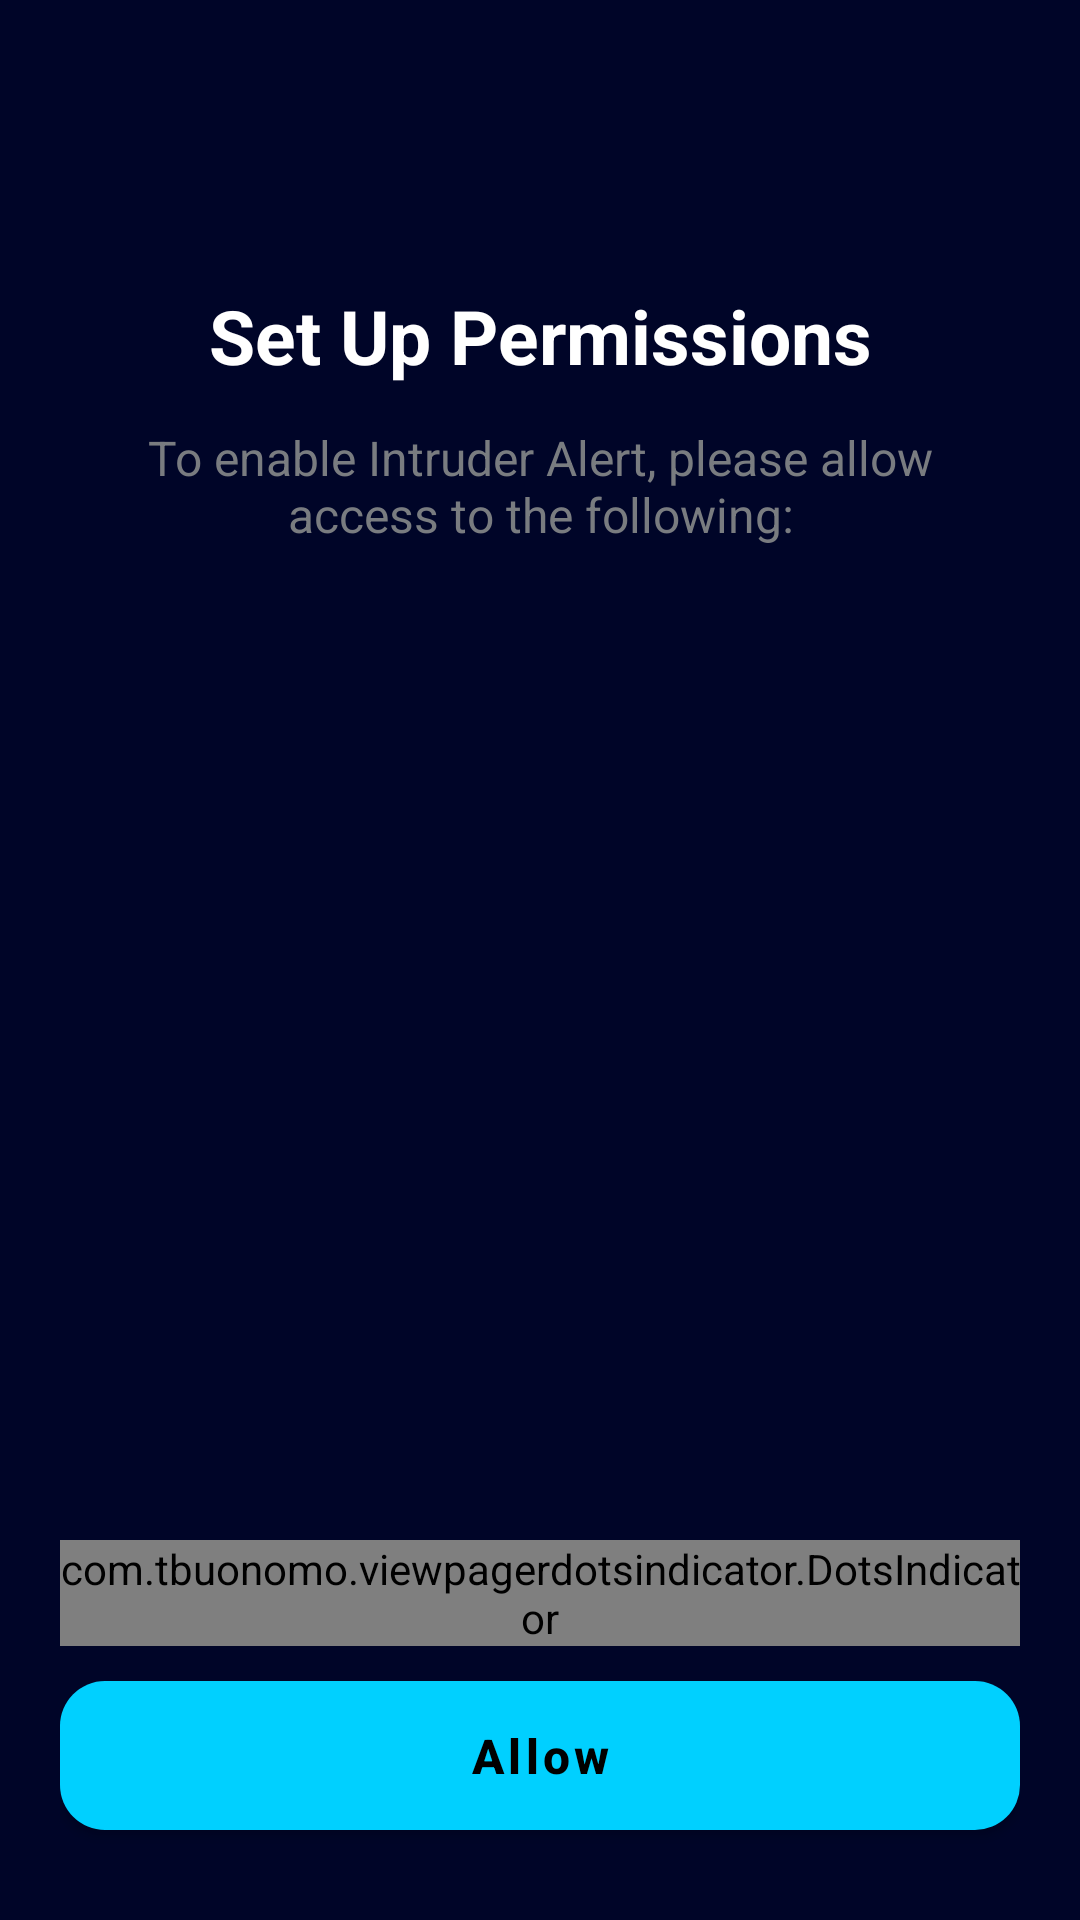

This screen was rendered from an Android layout file. Write that file and the resources it references.
<!-- AndroidManifest.xml: application theme Theme.ThirdEye -->
<!-- res/layout/permissions_viewpager.xml -->
<?xml version="1.0" encoding="utf-8"?>
<androidx.constraintlayout.widget.ConstraintLayout xmlns:android="http://schemas.android.com/apk/res/android"
    xmlns:app="http://schemas.android.com/apk/res-auto"
    xmlns:tools="http://schemas.android.com/tools"
    android:layout_width="match_parent"
    android:layout_height="match_parent"
    android:background="@color/appBgColor"
    android:fitsSystemWindows="true"
    android:padding="20dp">

    <androidx.constraintlayout.widget.Guideline
        android:id="@+id/guideline"
        android:layout_width="wrap_content"
        android:layout_height="wrap_content"
        android:orientation="horizontal"
        app:layout_constraintGuide_begin="70dp" />

    <TextView
        android:id="@+id/titleText"
        style="@style/PermissionsTitle"
        android:layout_width="wrap_content"
        android:layout_height="wrap_content"
        android:padding="5dp"
        android:textStyle="bold"
        android:text="@string/permissions"
        app:layout_constraintEnd_toEndOf="parent"
        app:layout_constraintStart_toStartOf="parent"
        app:layout_constraintTop_toBottomOf="@id/guideline" />

    <TextView
        android:id="@+id/subtitle"
        style="@style/subtitlePerm"
        android:layout_width="wrap_content"
        android:layout_height="wrap_content"
        android:padding="8dp"
        android:text="@string/permdescription"
        app:layout_constraintEnd_toEndOf="parent"
        app:layout_constraintStart_toStartOf="parent"
        app:layout_constraintTop_toBottomOf="@id/titleText" />

    <androidx.viewpager2.widget.ViewPager2
        android:id="@+id/permissionPager"
        android:layout_width="match_parent"
        android:layout_height="300dp"
        app:layout_constraintTop_toBottomOf="@id/subtitle"
        app:layout_constraintStart_toStartOf="parent"
        app:layout_constraintEnd_toEndOf="parent"
        app:layout_constraintBottom_toTopOf="@id/tabDots" />

    <com.tbuonomo.viewpagerdotsindicator.DotsIndicator
        android:id="@+id/tabDots"
        android:layout_width="wrap_content"
        android:layout_height="wrap_content"
        app:dotsColor="@color/white"
        app:dotsSize="8dp"
        app:dotsSpacing="5dp"
        app:dotsWidthFactor="3"
        app:selectedDotColor="@color/dividerColor"
        app:layout_constraintTop_toBottomOf="@id/permissionPager"
        app:layout_constraintBottom_toTopOf="@id/allowPermissionbotnowBtn"
        app:layout_constraintStart_toStartOf="parent"
        app:layout_constraintEnd_toEndOf="parent" />

    <Button
        android:id="@+id/allowPermissionbotnowBtn"
        style="@style/PermissionButton"
        android:layout_width="match_parent"
        android:layout_height="wrap_content"
        android:layout_marginBottom="10dp"
        android:text="@string/allow"
        app:layout_constraintBottom_toBottomOf="parent"
        app:layout_constraintStart_toStartOf="parent"
        app:layout_constraintEnd_toEndOf="parent" />

</androidx.constraintlayout.widget.ConstraintLayout>
<!-- resources referenced by this layout -->
<resources>
  <color name="appBgColor">#000528 </color>
  <color name="dividerColor">#00D0FF</color>
  <color name="white">#FFFFFFFF</color>
  <string name="allow">Allow</string>
  <string name="permdescription">To enable Intruder Alert, please allow access to the following:</string>
  <string name="permissions">Set Up Permissions</string>
  <style name="PermissionButton" parent="Widget.MaterialComponents.Button">
          <item name="android:layout_width">match_parent</item>
          <item name="android:layout_height">wrap_content</item>
          <item name="android:background">@drawable/permissionbtmbg</item>
          <item name="backgroundTint">@null</item> 
          <item name="android:textColor">@color/black</item>
          <item name="android:textSize">16sp</item>
          <item name="android:textStyle">bold</item>
          <item name="android:padding">14dp</item>
          <item name="android:textAllCaps">false</item>
          <item name="shapeAppearance">@null</item>
          <item name="shapeAppearanceOverlay">@null</item>
      </style>
  <style name="PermissionsTitle">
          <item name="android:layout_width">wrap_content</item>
          <item name="android:layout_height">wrap_content</item>
          <item name="android:textColor">@color/white</item>
          <item name="android:textSize">25sp</item>
          <item name="android:gravity">center</item>
  
      </style>
  <style name="subtitlePerm">
          <item name="android:layout_width">wrap_content</item>
          <item name="android:layout_height">wrap_content</item>
          <item name="android:textColor">#797C80</item>
          <item name="android:textSize">16sp</item>
          <item name="android:gravity">center</item>
  
      </style>
  <style name="Theme.ThirdEye" parent="Theme.Material3.DayNight.NoActionBar">
          <item name="android:windowBackground">@color/appBgColor</item>
          <item name="android:statusBarColor">@color/appBgColor</item>
  
          <item name="android:windowSplashScreenBackground">@android:color/transparent</item>
          <item name="android:windowSplashScreenAnimatedIcon">@mipmap/ic_launcher</item>
  
  
  
  
      </style>
  <!-- drawable permissionbtmbg (drawable) -->
  <shape xmlns:android="http://schemas.android.com/apk/res/android"
      android:shape="rectangle">
      <solid android:color="@color/dividerColor" />
  
      <corners android:radius="15dp" />
  </shape>
  <color name="black">#FF000000</color>
</resources>
